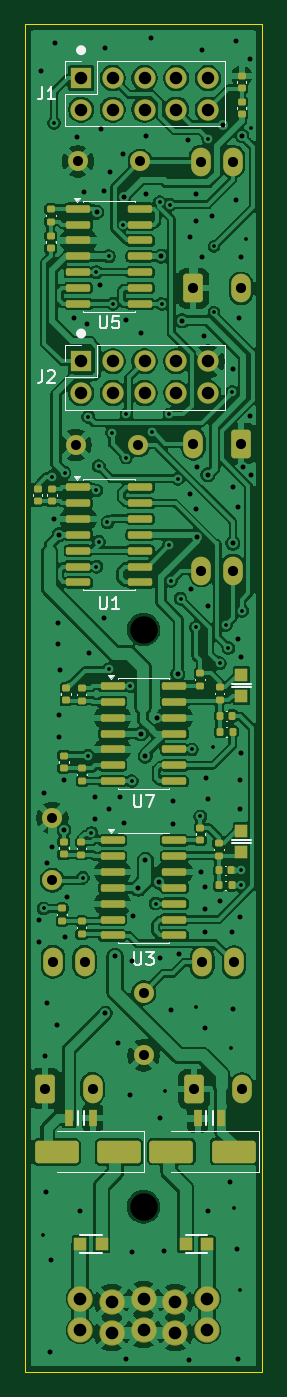
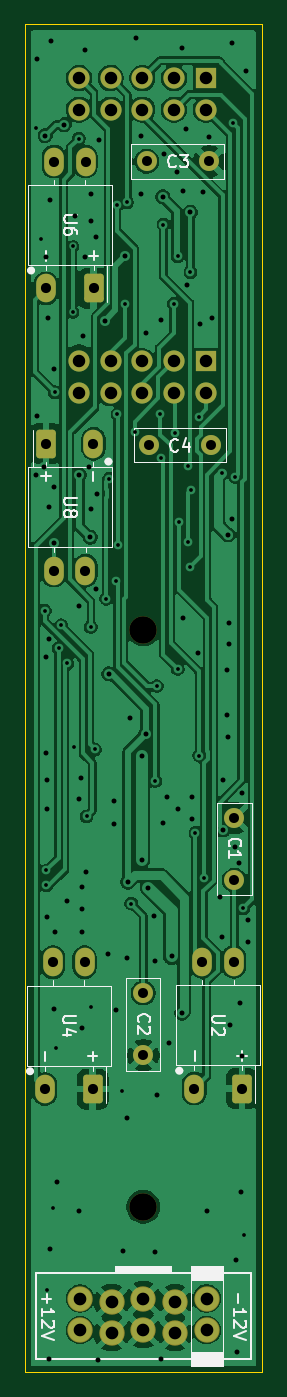
Circuit board: 9 layer files. Board 19.0 x 108.0 mm.
- bottom_copper: lichen-stereo-latencies-board-CuBottom.gbr (132457 bytes)
- top_copper: lichen-stereo-latencies-board-CuTop.gbr (283244 bytes)
- outline: lichen-stereo-latencies-board-EdgeCuts.gbr (632 bytes)
- bottom_mask: lichen-stereo-latencies-board-MaskBottom.gbr (3133 bytes)
- top_mask: lichen-stereo-latencies-board-MaskTop.gbr (7361 bytes)
- drill: lichen-stereo-latencies-board-NPTH.drl (360 bytes)
- drill: lichen-stereo-latencies-board-PTH.drl (4280 bytes)
- bottom_silk: lichen-stereo-latencies-board-SilkBottom.gbr (20465 bytes)
- top_silk: lichen-stereo-latencies-board-SilkTop.gbr (19560 bytes)

=== bottom_copper: lichen-stereo-latencies-board-CuBottom.gbr (132457 bytes, source omitted) ===
=== top_copper: lichen-stereo-latencies-board-CuTop.gbr (283244 bytes, source omitted) ===
=== outline: lichen-stereo-latencies-board-EdgeCuts.gbr ===
%TF.GenerationSoftware,KiCad,Pcbnew,9.0.8*%
%TF.CreationDate,2026-04-07T13:04:34-04:00*%
%TF.ProjectId,lichen-stereo-latencies-board,6c696368-656e-42d7-9374-6572656f2d6c,rev?*%
%TF.SameCoordinates,Original*%
%TF.FileFunction,Profile,NP*%
%FSLAX46Y46*%
G04 Gerber Fmt 4.6, Leading zero omitted, Abs format (unit mm)*
G04 Created by KiCad (PCBNEW 9.0.8) date 2026-04-07 13:04:34*
%MOMM*%
%LPD*%
G01*
G04 APERTURE LIST*
%TA.AperFunction,Profile*%
%ADD10C,0.050000*%
%TD*%
G04 APERTURE END LIST*
D10*
X100500000Y-110250000D02*
X119500000Y-110250000D01*
X119500000Y-218250000D01*
X100500000Y-218250000D01*
X100500000Y-110250000D01*
M02*

=== bottom_mask: lichen-stereo-latencies-board-MaskBottom.gbr (3133 bytes, source withheld) ===
=== top_mask: lichen-stereo-latencies-board-MaskTop.gbr (7361 bytes, source omitted) ===
=== drill: lichen-stereo-latencies-board-NPTH.drl ===
M48
; DRILL file {KiCad 9.0.8} date 2026-04-07T13:04:34-0400
; FORMAT={-:-/ absolute / inch / decimal}
; #@! TF.CreationDate,2026-04-07T13:04:34-04:00
; #@! TF.GenerationSoftware,Kicad,Pcbnew,9.0.8
; #@! TF.FileFunction,NonPlated,1,2,NPTH
FMAT,2
INCH
; #@! TA.AperFunction,NonPlated,NPTH,ComponentDrill
T1C0.0866
%
G90
G05
T1
X4.3307Y-6.25
X4.3307Y-8.0709
M30

=== drill: lichen-stereo-latencies-board-PTH.drl ===
M48
; DRILL file {KiCad 9.0.8} date 2026-04-07T13:04:34-0400
; FORMAT={-:-/ absolute / inch / decimal}
; #@! TF.CreationDate,2026-04-07T13:04:34-04:00
; #@! TF.GenerationSoftware,Kicad,Pcbnew,9.0.8
; #@! TF.FileFunction,Plated,1,2,PTH
FMAT,2
INCH
; #@! TA.AperFunction,Plated,PTH,ViaDrill
T1C0.0118
; #@! TA.AperFunction,Plated,PTH,ViaDrill
T2C0.0157
; #@! TA.AperFunction,Plated,PTH,ComponentDrill
T3C0.0315
; #@! TA.AperFunction,Plated,PTH,ComponentDrill
T4C0.0319
; #@! TA.AperFunction,Plated,PTH,ComponentDrill
T5C0.0394
; #@! TA.AperFunction,Plated,PTH,ComponentDrill
T6C0.0400
%
G90
G05
T1
X4.0126Y-8.161
X4.0157Y-7.1299
X4.0417Y-5.7681
X4.0484Y-4.652
X4.0815Y-5.7555
X4.139Y-7.0331
X4.1547Y-6.6476
X4.1567Y-5.5791
X4.1665Y-6.8917
X4.1815Y-5.811
X4.1823Y-5.1224
X4.1823Y-6.0516
X4.1894Y-5.7343
X4.1894Y-5.9732
X4.2169Y-5.9118
X4.222Y-5.0724
X4.2226Y-6.3742
X4.232Y-5.6294
X4.2348Y-5.2224
X4.2673Y-4.9724
X4.2756Y-5.7075
X4.2768Y-5.5713
X4.2878Y-6.4283
X4.2933Y-6.728
X4.3567Y-5.6264
X4.3689Y-7.1146
X4.3822Y-4.9019
X4.3882Y-5.2228
X4.3988Y-7.7071
X4.4122Y-5.9823
X4.4126Y-5.5713
X4.4138Y-4.9097
X4.4177Y-6.0965
X4.439Y-5.7744
X4.4476Y-6.1528
X4.4835Y-6.6283
X4.4957Y-7.4406
X4.4963Y-6.2421
X4.5098Y-6.8394
X4.5343Y-4.7012
X4.5492Y-6.6193
X4.5524Y-5.0413
X4.5524Y-5.2492
X4.5709Y-6.3567
X4.5906Y-6.2358
X4.5984Y-6.3083
X4.6063Y-7.5705
X4.6098Y-5.5016
X4.6173Y-8.076
X4.6358Y-8.3343
X4.637Y-7.0098
X4.637Y-7.0567
X4.6417Y-6.1909
X4.6543Y-5.0193
X4.6693Y-4.6677
T2
X3.9996Y-7.1677
X4.0004Y-7.2346
X4.0071Y-4.4866
X4.0181Y-6.7669
X4.0193Y-7.5965
X4.024Y-8.024
X4.0256Y-7.4287
X4.0276Y-6.9858
X4.0366Y-8.5287
X4.0374Y-8.2378
X4.0409Y-6.9374
X4.0496Y-5.9008
X4.05Y-4.3984
X4.0587Y-7.498
X4.0598Y-6.2961
X4.0618Y-6.2287
X4.0634Y-6.589
X4.0642Y-5.9512
X4.0654Y-6.5193
X4.0677Y-6.3776
X4.0795Y-6.7256
X4.0795Y-6.8823
X4.0839Y-7.2209
X4.0898Y-7.0925
X4.113Y-5.2665
X4.1224Y-4.6957
X4.1311Y-8.0858
X4.1429Y-4.8701
X4.1535Y-5.285
X4.1583Y-6.3248
X4.178Y-6.7776
X4.1787Y-6.8484
X4.1827Y-4.9339
X4.1921Y-5.1618
X4.1965Y-4.672
X4.2047Y-6.2142
X4.2067Y-4.8661
X4.2098Y-4.415
X4.2098Y-7.4602
X4.2205Y-6.8165
X4.2256Y-4.8051
X4.2409Y-7.2811
X4.2488Y-7.5539
X4.2575Y-6.7768
X4.2646Y-4.7484
X4.2677Y-6.8591
X4.2693Y-4.885
X4.276Y-5.2728
X4.2764Y-8.5512
X4.287Y-7.7197
X4.2941Y-7.2957
X4.2949Y-8.2134
X4.2976Y-7.1539
X4.3146Y-7.065
X4.3224Y-5.3161
X4.3228Y-6.5787
X4.3366Y-6.6496
X4.3366Y-6.978
X4.3378Y-4.8756
X4.3386Y-4.6929
X4.3531Y-4.3831
X4.3741Y-6.5283
X4.3798Y-7.0466
X4.3827Y-7.7894
X4.3839Y-7.2866
X4.3874Y-5.0724
X4.3965Y-8.2118
X4.4165Y-7.4504
X4.4228Y-6.7913
X4.4236Y-6.8626
X4.4394Y-6.3898
X4.4433Y-7.2724
X4.4531Y-5.2756
X4.4709Y-4.7071
X4.474Y-8.5539
X4.4764Y-5.8209
X4.4787Y-5.013
X4.4815Y-6.1232
X4.4965Y-4.876
X4.4972Y-4.9606
X4.4972Y-5.8685
X4.4982Y-5.9589
X4.5008Y-5.7362
X4.5122Y-7.0138
X4.5142Y-4.4205
X4.5156Y-5.0758
X4.5201Y-5.3244
X4.5236Y-7.0626
X4.5236Y-7.5083
X4.524Y-7.1303
X4.5256Y-7.2028
X4.5264Y-6.7185
X4.5327Y-8.0839
X4.5331Y-6.1768
X4.5331Y-6.7843
X4.5335Y-5.762
X4.5469Y-4.9457
X4.5705Y-7.1079
X4.5799Y-4.6571
X4.6024Y-7.9937
X4.6083Y-7.2051
X4.6122Y-5.8
X4.6126Y-5.4276
X4.613Y-5.9776
X4.613Y-7.4457
X4.6236Y-4.3933
X4.624Y-4.8945
X4.6268Y-8.2039
X4.6283Y-5.8646
X4.6287Y-6.2799
X4.6287Y-8.5496
X4.6307Y-5.2665
X4.6339Y-6.8154
X4.6362Y-6.724
X4.6362Y-7.1575
X4.6378Y-6.6402
X4.638Y-5.0758
X4.6386Y-6.3378
X4.641Y-4.6918
X4.6445Y-5.7374
X4.6657Y-4.4516
X4.6677Y-5.5752
X4.6693Y-5.7618
T3
X4.0433Y-6.8441
X4.0433Y-7.0409
X4.1165Y-5.6673
X4.1234Y-4.7732
X4.3134Y-5.6673
X4.3202Y-4.7732
X4.3307Y-7.3965
X4.3307Y-7.5933
T4
X4.0201Y-7.698
X4.0453Y-7.298
X4.1449Y-7.298
X4.1701Y-7.698
X4.4878Y-5.1736
X4.4882Y-5.6638
X4.4909Y-7.6996
X4.513Y-4.7736
X4.5134Y-6.0638
X4.5161Y-7.2996
X4.6126Y-4.7736
X4.613Y-6.0638
X4.6157Y-7.2996
X4.6378Y-5.1736
X4.6382Y-5.6638
X4.6409Y-7.6996
T5
X4.1339Y-4.5098
X4.1339Y-4.6098
X4.1339Y-5.4035
X4.1339Y-5.5035
X4.2339Y-4.5098
X4.2339Y-4.6098
X4.2339Y-5.4035
X4.2339Y-5.5035
X4.3339Y-4.5098
X4.3339Y-4.6098
X4.3339Y-5.4035
X4.3339Y-5.5035
X4.4339Y-4.5098
X4.4339Y-4.6098
X4.4339Y-5.4035
X4.4339Y-5.5035
X4.5339Y-4.5098
X4.5339Y-4.6098
X4.5339Y-5.4035
X4.5339Y-5.5035
T6
X4.1307Y-8.3604
X4.1307Y-8.4604
X4.2307Y-8.3704
X4.2307Y-8.4704
X4.3307Y-8.3604
X4.3307Y-8.4604
X4.4307Y-8.3704
X4.4307Y-8.4704
X4.5307Y-8.3604
X4.5307Y-8.4604
M30

=== bottom_silk: lichen-stereo-latencies-board-SilkBottom.gbr (20465 bytes, source omitted) ===
=== top_silk: lichen-stereo-latencies-board-SilkTop.gbr (19560 bytes, source omitted) ===
